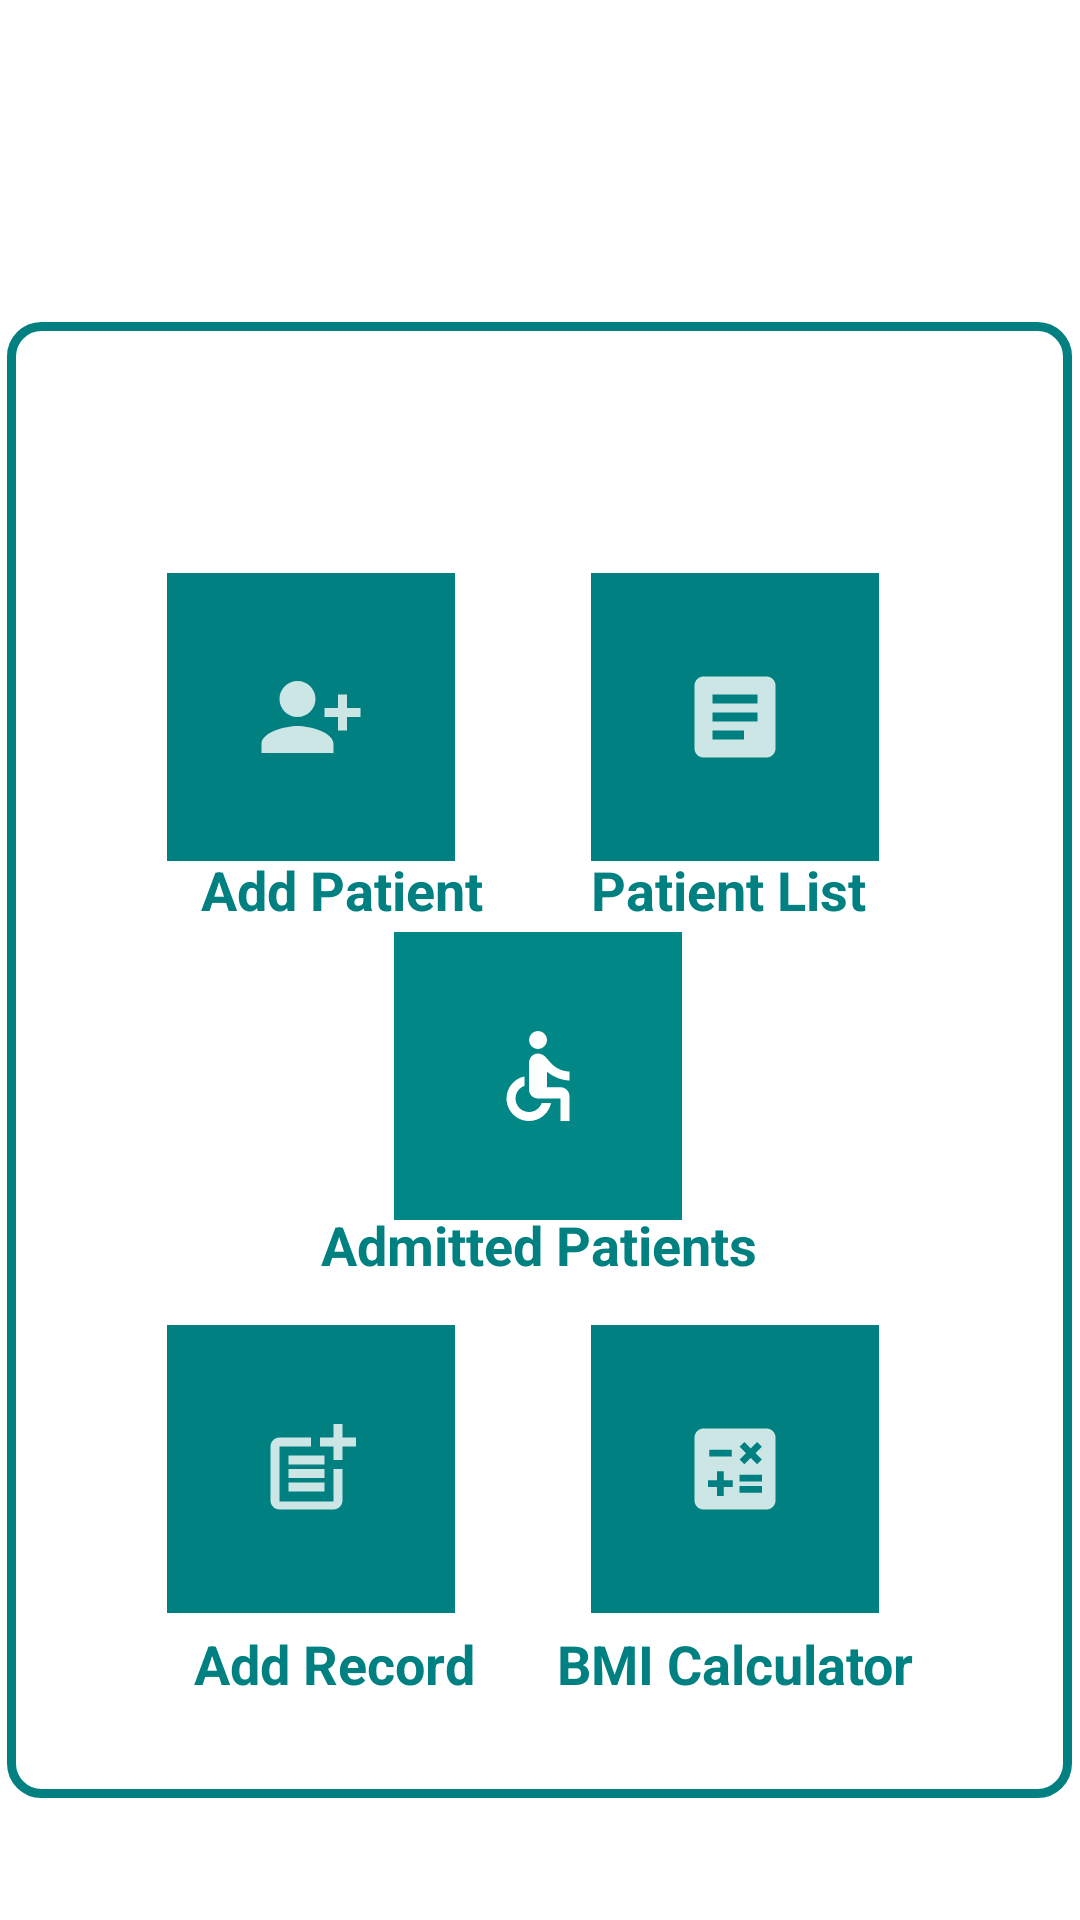

Here is an Android app screen rendered from its layout file. Give the layout XML and the strings, colors and styles it references.
<!-- AndroidManifest.xml: application theme Theme.CarePlus -->
<!-- res/layout/activity_pms_home.xml -->
<?xml version="1.0" encoding="utf-8"?>
<androidx.constraintlayout.widget.ConstraintLayout xmlns:android="http://schemas.android.com/apk/res/android"
    xmlns:app="http://schemas.android.com/apk/res-auto"
    xmlns:tools="http://schemas.android.com/tools"
    android:layout_width="match_parent"
    android:layout_height="match_parent"
    android:background="@drawable/pms_backg_one"

    tools:context=".PMS.Pms_home"

    >


    <TextView
        android:id="@+id/pms_home_back"
        android:layout_width="355dp"
        android:layout_height="492dp"
        android:background="@drawable/pms_box"

        android:contentDescription="@string/pms_content_desc"
        app:layout_constraintBottom_toBottomOf="parent"
        app:layout_constraintEnd_toEndOf="parent"
        app:layout_constraintHorizontal_bias="0.491"
        app:layout_constraintStart_toStartOf="parent"
        app:layout_constraintTop_toTopOf="parent"
        app:layout_constraintVertical_bias="0.725" />

    <ImageButton
        android:id="@+id/img_btn_add_patient"
        android:layout_width="96dp"
        android:layout_height="96dp"
        android:background="@color/com_color_teal"
        android:contentDescription="TODO"
        android:tint="#FFFFFF"
        app:layout_constraintBottom_toBottomOf="parent"
        app:layout_constraintEnd_toStartOf="@+id/img_btn_view_patient_list"
        app:layout_constraintHorizontal_bias="0.552"
        app:layout_constraintStart_toStartOf="parent"
        app:layout_constraintTop_toTopOf="parent"
        app:layout_constraintVertical_bias="0.351"
        app:srcCompat="@drawable/ic_pms_add_patient"
        tools:ignore="VectorDrawableCompat" />

    <TextView
        android:id="@+id/txt_view_patient_list"
        android:layout_width="wrap_content"
        android:layout_height="wrap_content"
        android:text="@string/pms_view_patient_list"
        android:textColor="@color/com_color_teal"
        android:textSize="18sp"
        android:textStyle="bold"
        app:layout_constraintBottom_toBottomOf="parent"
        app:layout_constraintEnd_toEndOf="parent"
        app:layout_constraintHorizontal_bias="0.734"
        app:layout_constraintStart_toStartOf="parent"
        app:layout_constraintTop_toTopOf="parent"
        app:layout_constraintVertical_bias="0.462" />

    <ImageButton
        android:id="@+id/img_btn_view_patient_list"
        android:layout_width="96dp"
        android:layout_height="96dp"
        android:background="@color/com_color_teal"
        android:contentDescription="TODO"
        android:tint="#FFFFFF"
        app:layout_constraintBottom_toBottomOf="@+id/img_btn_add_patient"
        app:layout_constraintEnd_toEndOf="parent"
        app:layout_constraintHorizontal_bias="0.746"
        app:layout_constraintStart_toStartOf="parent"
        app:layout_constraintTop_toTopOf="@+id/img_btn_add_patient"
        app:layout_constraintVertical_bias="0.351"
        app:srcCompat="@drawable/ic_pms_view_record"
        tools:ignore="VectorDrawableCompat" />

    <ImageButton
        android:id="@+id/img_btn_bmi_calc"
        android:layout_width="96dp"
        android:layout_height="96dp"
        android:background="@color/com_color_teal"
        android:contentDescription="TODO"
        android:tint="#FFFFFF"
        app:layout_constraintBottom_toBottomOf="parent"
        app:layout_constraintEnd_toEndOf="@+id/img_btn_view_patient_list"
        app:layout_constraintHorizontal_bias="1.0"
        app:layout_constraintStart_toStartOf="parent"
        app:layout_constraintTop_toTopOf="parent"
        app:layout_constraintVertical_bias="0.812"
        app:srcCompat="@drawable/ic_pms_bmi_calculator" />

    <ImageButton
        android:id="@+id/img_btn_add_clinical_record"
        android:layout_width="96dp"
        android:layout_height="96dp"
        android:background="@color/com_color_teal"
        android:contentDescription="TODO"
        android:tint="#FFFFFF"
        app:layout_constraintBottom_toBottomOf="@+id/img_btn_bmi_calc"
        app:layout_constraintEnd_toEndOf="parent"
        app:layout_constraintHorizontal_bias="0.0"
        app:layout_constraintStart_toStartOf="@+id/img_btn_add_patient"
        app:layout_constraintTop_toTopOf="@+id/img_btn_bmi_calc"
        app:layout_constraintVertical_bias="0.0"
        app:srcCompat="@drawable/ic_pms_add_clinical_record" />

    <TextView
        android:id="@+id/txt_add_patient"
        android:layout_width="wrap_content"
        android:layout_height="wrap_content"
        android:text="@string/pms_add_patient"
        android:textColor="@color/com_color_teal"
        android:textSize="18sp"
        android:textStyle="bold"
        app:layout_constraintBottom_toBottomOf="parent"
        app:layout_constraintEnd_toEndOf="parent"
        app:layout_constraintHorizontal_bias="0.252"
        app:layout_constraintStart_toStartOf="parent"
        app:layout_constraintTop_toTopOf="parent"
        app:layout_constraintVertical_bias="0.462" />

    <TextView
        android:id="@+id/txt_bmi_calculator"
        android:layout_width="wrap_content"
        android:layout_height="wrap_content"
        android:text="@string/pms_bmi_calculator"
        android:textColor="@color/com_color_teal"
        android:textSize="18sp"
        android:textStyle="bold"
        app:layout_constraintBottom_toBottomOf="parent"
        app:layout_constraintEnd_toEndOf="parent"
        app:layout_constraintHorizontal_bias="0.77"
        app:layout_constraintStart_toStartOf="parent"
        app:layout_constraintTop_toTopOf="parent"
        app:layout_constraintVertical_bias="0.881" />

    <TextView
        android:id="@+id/txt_add_clinical_record"
        android:layout_width="wrap_content"
        android:layout_height="wrap_content"
        android:text="@string/pms_add_clinical_record"
        android:textColor="@color/com_color_teal"
        android:textSize="18sp"
        android:textStyle="bold"
        app:layout_constraintBottom_toBottomOf="parent"
        app:layout_constraintEnd_toEndOf="parent"
        app:layout_constraintHorizontal_bias="0.243"
        app:layout_constraintStart_toStartOf="parent"
        app:layout_constraintTop_toTopOf="parent"
        app:layout_constraintVertical_bias="0.881" />

    <ImageButton
        android:id="@+id/pms_home_to_clinical_patient"
        android:layout_width="96dp"
        android:layout_height="96dp"
        android:background="@color/teal_700"
        app:layout_constraintBottom_toBottomOf="parent"
        app:layout_constraintEnd_toEndOf="parent"
        app:layout_constraintHorizontal_bias="0.498"
        app:layout_constraintStart_toStartOf="parent"
        app:layout_constraintTop_toTopOf="parent"
        app:layout_constraintVertical_bias="0.571"
        app:srcCompat="@drawable/ic_baseline_accessible_24" />

    <TextView
        android:id="@+id/txt_admitted_patient"
        android:layout_width="wrap_content"
        android:layout_height="wrap_content"
        android:text="Admitted Patients"
        android:textColor="@color/com_color_teal"
        android:textSize="18sp"
        android:textStyle="bold"
        app:layout_constraintBottom_toBottomOf="parent"
        app:layout_constraintEnd_toEndOf="parent"
        app:layout_constraintHorizontal_bias="0.498"
        app:layout_constraintStart_toStartOf="parent"
        app:layout_constraintTop_toTopOf="parent"
        app:layout_constraintVertical_bias="0.654" />

</androidx.constraintlayout.widget.ConstraintLayout>
<!-- resources referenced by this layout -->
<resources>
  <color name="com_color_teal">#008081</color>
  <color name="teal_700">#FF018786</color>
  <!-- drawable ic_pms_add_patient (drawable-anydpi) -->
  <vector xmlns:android="http://schemas.android.com/apk/res/android"
      android:width="36dp"
      android:height="36dp"
      android:viewportWidth="24"
      android:viewportHeight="24"
      android:tint="#FFFFFF"
      android:alpha="0.8">
    <path
        android:fillColor="@android:color/white"
        android:pathData="M13,8c0,-2.21 -1.79,-4 -4,-4S5,5.79 5,8s1.79,4 4,4S13,10.21 13,8zM15,10v2h3v3h2v-3h3v-2h-3V7h-2v3H15zM1,18v2h16v-2c0,-2.66 -5.33,-4 -8,-4S1,15.34 1,18z"/>
  </vector>
  <!-- drawable ic_pms_bmi_calculator (drawable-anydpi) -->
  <vector xmlns:android="http://schemas.android.com/apk/res/android"
      android:width="36dp"
      android:height="36dp"
      android:viewportWidth="24"
      android:viewportHeight="24"
      android:tint="#FFFFFF"
      android:alpha="0.8">
    <path
        android:fillColor="@android:color/white"
        android:pathData="M19,3H5C3.9,3 3,3.9 3,5v14c0,1.1 0.9,2 2,2h14c1.1,0 2,-0.9 2,-2V5C21,3.9 20.1,3 19,3zM13.03,7.06L14.09,6l1.41,1.41L16.91,6l1.06,1.06l-1.41,1.41l1.41,1.41l-1.06,1.06L15.5,9.54l-1.41,1.41l-1.06,-1.06l1.41,-1.41L13.03,7.06zM6.25,7.72h5v1.5h-5V7.72zM11.5,16h-2v2H8v-2H6v-1.5h2v-2h1.5v2h2V16zM18,17.25h-5v-1.5h5V17.25zM18,14.75h-5v-1.5h5V14.75z"/>
  </vector>
  <!-- drawable ic_pms_view_record (drawable-anydpi) -->
  <vector xmlns:android="http://schemas.android.com/apk/res/android"
      android:width="36dp"
      android:height="36dp"
      android:viewportWidth="24"
      android:viewportHeight="24"
      android:tint="#FFFFFF"
      android:alpha="0.8">
    <path
        android:fillColor="@android:color/white"
        android:pathData="M19,3L5,3c-1.1,0 -2,0.9 -2,2v14c0,1.1 0.9,2 2,2h14c1.1,0 2,-0.9 2,-2L21,5c0,-1.1 -0.9,-2 -2,-2zM14,17L7,17v-2h7v2zM17,13L7,13v-2h10v2zM17,9L7,9L7,7h10v2z"/>
  </vector>
  <!-- drawable pms_box (drawable) -->
  <?xml version="1.0" encoding="utf-8"?>
  <selector xmlns:android="http://schemas.android.com/apk/res/android">
  
      <item>
          <shape android:shape="rectangle">
              <solid android:color="@color/white">
              </solid>
  
              <corners android:radius="10dp">
              </corners>
  
              <stroke android:width="3dp" android:color="@color/com_color_teal">
              </stroke>
  
          </shape>
  
  
      </item>
  
  
  </selector>
  <string name="pms_add_clinical_record">Add Record</string>
  <string name="pms_add_patient">Add Patient</string>
  <string name="pms_bmi_calculator">BMI Calculator</string>
  <string name="pms_content_desc">Image View</string>
  <string name="pms_view_patient_list">Patient List</string>
  <style name="Theme.CarePlus" parent="Theme.MaterialComponents.DayNight.DarkActionBar">
          
          <item name="colorPrimary">@color/com_color_teal</item>
          <item name="colorPrimaryVariant">@color/com_color_save</item>
          <item name="colorOnPrimary">@color/white</item>
          
          <item name="colorSecondary">@color/teal_200</item>
          <item name="colorSecondaryVariant">@color/teal_700</item>
          <item name="colorOnSecondary">@color/black</item>
          
          <item name="android:statusBarColor" tools:targetApi="l">?attr/colorPrimaryVariant</item>
          
      </style>
  <color name="white">#FFFFFFFF</color>
  <color name="com_color_save">#29ab87</color>
  <color name="teal_200">#FF03DAC5</color>
  <color name="black">#FF000000</color>
</resources>
